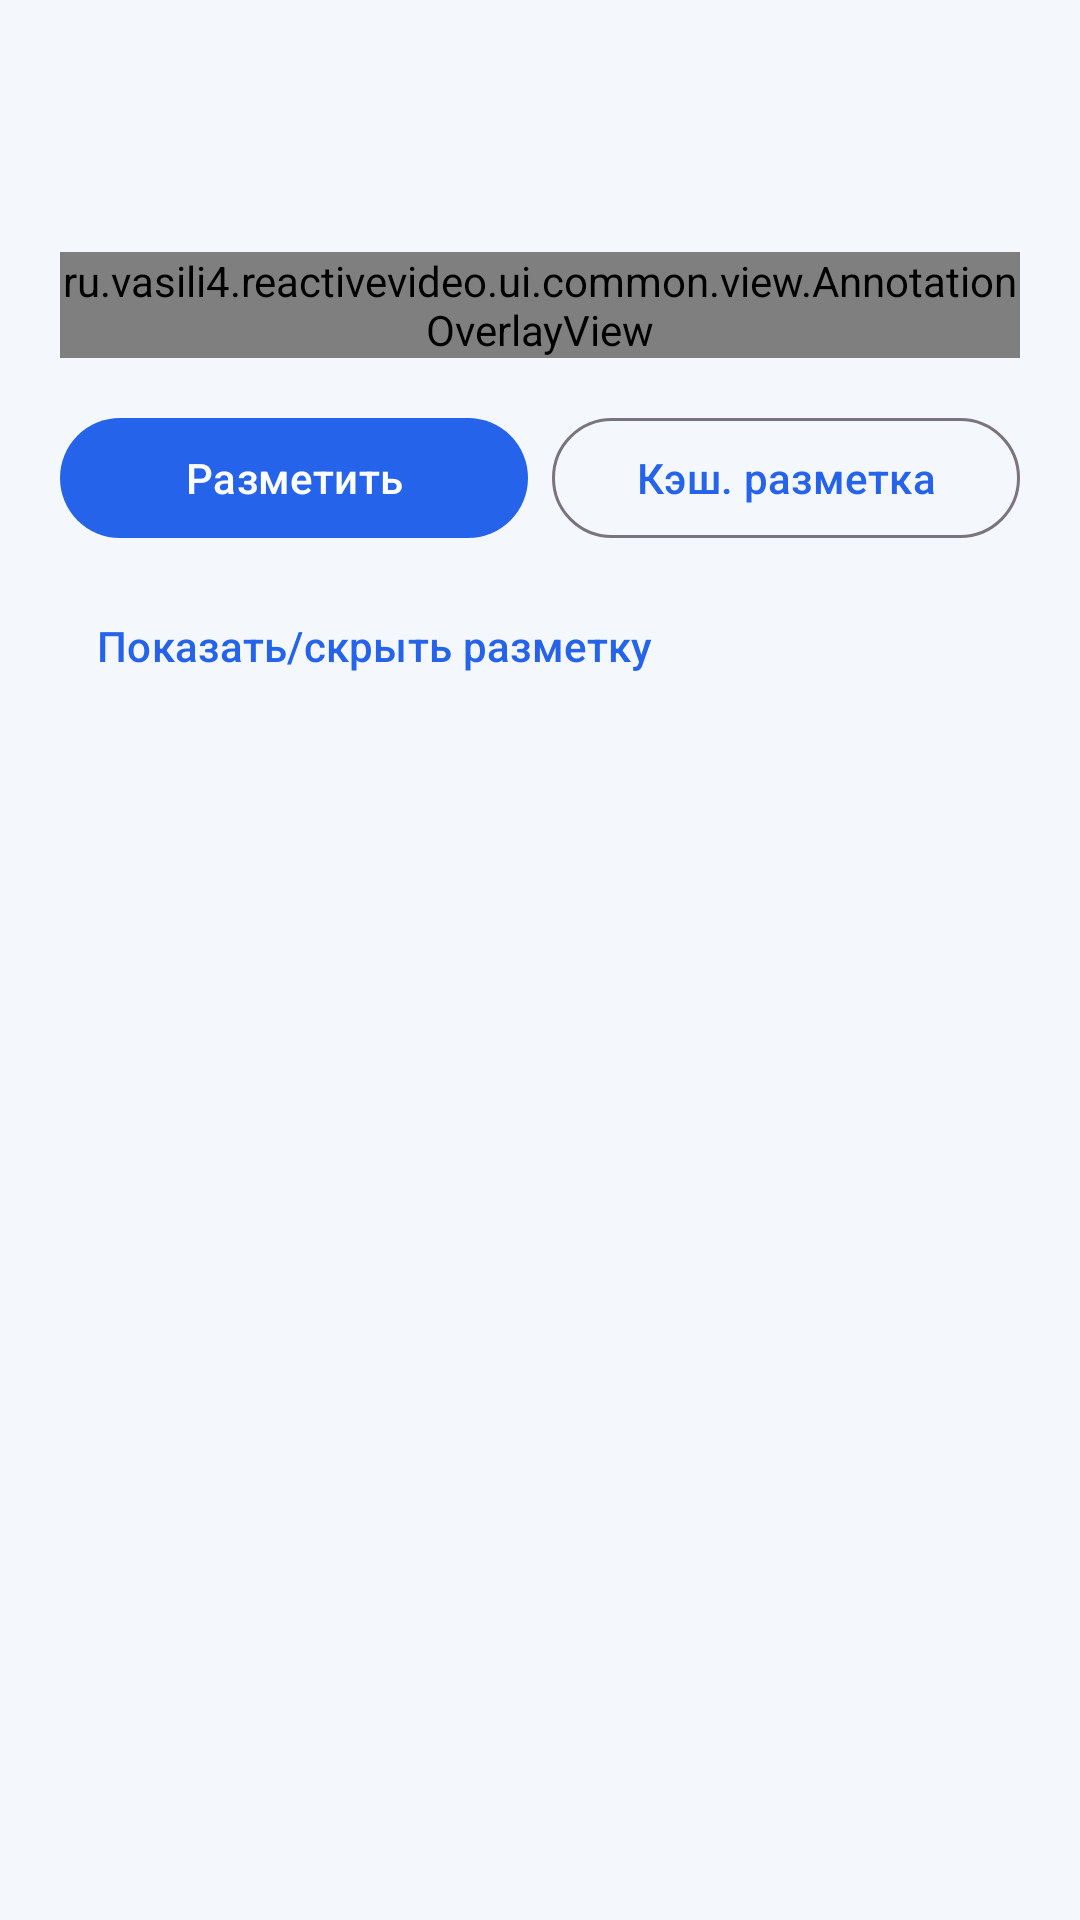

This screen was rendered from an Android layout file. Write that file and the resources it references.
<!-- AndroidManifest.xml: application theme Theme.ReactiveVideo -->
<!-- res/layout/activity_image_recognition.xml -->
<?xml version="1.0" encoding="utf-8"?>
<androidx.constraintlayout.widget.ConstraintLayout xmlns:android="http://schemas.android.com/apk/res/android"
    xmlns:app="http://schemas.android.com/apk/res-auto"
    android:layout_width="match_parent"
    android:layout_height="match_parent"
    android:background="@color/md_theme_background">

    <com.google.android.material.appbar.MaterialToolbar
        android:id="@+id/toolbar"
        android:layout_width="0dp"
        android:layout_height="wrap_content"
        android:backgroundTint="@color/md_theme_primary"
        android:titleTextColor="@color/md_theme_onPrimary"
        app:layout_constraintEnd_toEndOf="parent"
        app:layout_constraintStart_toStartOf="parent"
        app:layout_constraintTop_toTopOf="parent"
        app:navigationIconTint="@color/md_theme_onPrimary" />

    <ProgressBar
        android:id="@+id/progressBar"
        android:layout_width="wrap_content"
        android:layout_height="wrap_content"
        android:visibility="gone"
        app:layout_constraintBottom_toBottomOf="parent"
        app:layout_constraintEnd_toEndOf="parent"
        app:layout_constraintStart_toStartOf="parent"
        app:layout_constraintTop_toTopOf="parent" />

    <ScrollView
        android:layout_width="0dp"
        android:layout_height="0dp"
        app:layout_constraintBottom_toBottomOf="parent"
        app:layout_constraintEnd_toEndOf="parent"
        app:layout_constraintStart_toStartOf="parent"
        app:layout_constraintTop_toBottomOf="@id/toolbar">

        <LinearLayout
            android:layout_width="match_parent"
            android:layout_height="wrap_content"
            android:orientation="vertical"
            android:padding="@dimen/screen_padding">

            <FrameLayout
                android:layout_width="wrap_content"
                android:layout_height="wrap_content"
                android:layout_gravity="center_horizontal">

                <ImageView
                    android:id="@+id/imageRecognition"
                    android:layout_width="wrap_content"
                    android:layout_height="wrap_content"
                    android:adjustViewBounds="true"
                    android:scaleType="fitCenter" />

                <ru.vasili4.reactivevideo.ui.common.view.AnnotationOverlayView
                    android:id="@+id/annotationOverlay"
                    android:layout_width="wrap_content"
                    android:layout_height="wrap_content" />
            </FrameLayout>

            <LinearLayout
                android:layout_width="match_parent"
                android:layout_height="wrap_content"
                android:layout_marginTop="@dimen/spacing_large"
                android:orientation="horizontal">

                <com.google.android.material.button.MaterialButton
                    android:id="@+id/buttonRecognize"
                    android:layout_width="0dp"
                    android:layout_height="wrap_content"
                    android:layout_weight="1"
                    android:text="@string/recognize_action" />

                <com.google.android.material.button.MaterialButton
                    android:id="@+id/buttonRecognizeCached"
                    style="@style/Widget.Material3.Button.OutlinedButton"
                    android:layout_width="0dp"
                    android:layout_height="wrap_content"
                    android:layout_marginStart="@dimen/spacing_small"
                    android:layout_weight="1"
                    android:text="@string/cached_recognize_action" />
            </LinearLayout>

            <com.google.android.material.button.MaterialButton
                android:id="@+id/buttonToggleAnnotations"
                style="@style/Widget.Material3.Button.TextButton"
                android:layout_width="wrap_content"
                android:layout_height="wrap_content"
                android:layout_marginTop="@dimen/spacing_small"
                android:text="@string/toggle_annotations_action" />
        </LinearLayout>
    </ScrollView>

</androidx.constraintlayout.widget.ConstraintLayout>
<!-- resources referenced by this layout -->
<resources>
  <color name="md_theme_background">#F4F7FB</color>
  <color name="md_theme_onPrimary">#FFFFFF</color>
  <color name="md_theme_primary">#2563EB</color>
  <dimen name="screen_padding">20dp</dimen>
  <dimen name="spacing_large">16dp</dimen>
  <dimen name="spacing_small">8dp</dimen>
  <string name="cached_recognize_action">Кэш. разметка</string>
  <string name="recognize_action">Разметить</string>
  <string name="toggle_annotations_action">Показать/скрыть разметку</string>
  <style name="Theme.ReactiveVideo" parent="Theme.Material3.DayNight.NoActionBar">
          <item name="colorPrimary">@color/md_theme_primary</item>
          <item name="colorOnPrimary">@color/md_theme_onPrimary</item>
          <item name="colorPrimaryContainer">@color/md_theme_primaryContainer</item>
          <item name="colorOnPrimaryContainer">@color/md_theme_onPrimaryContainer</item>
          <item name="colorSecondary">@color/md_theme_secondary</item>
          <item name="colorOnSecondary">@color/md_theme_onSecondary</item>
          <item name="colorSurface">@color/md_theme_surface</item>
          <item name="android:colorBackground">@color/md_theme_background</item>
          <item name="colorOnSurface">@color/md_theme_onSurface</item>
          <item name="colorError">@color/md_theme_error</item>
          <item name="android:statusBarColor" tools:targetApi="l">@color/md_theme_primary</item>
          <item name="android:windowLightStatusBar">false</item>
      </style>
  <color name="md_theme_primaryContainer">#DCE8FF</color>
  <color name="md_theme_onPrimaryContainer">#001A43</color>
  <color name="md_theme_secondary">#0F766E</color>
  <color name="md_theme_onSecondary">#FFFFFF</color>
  <color name="md_theme_surface">#FFFFFF</color>
  <color name="md_theme_onSurface">#102033</color>
  <color name="md_theme_error">#B3261E</color>
</resources>
